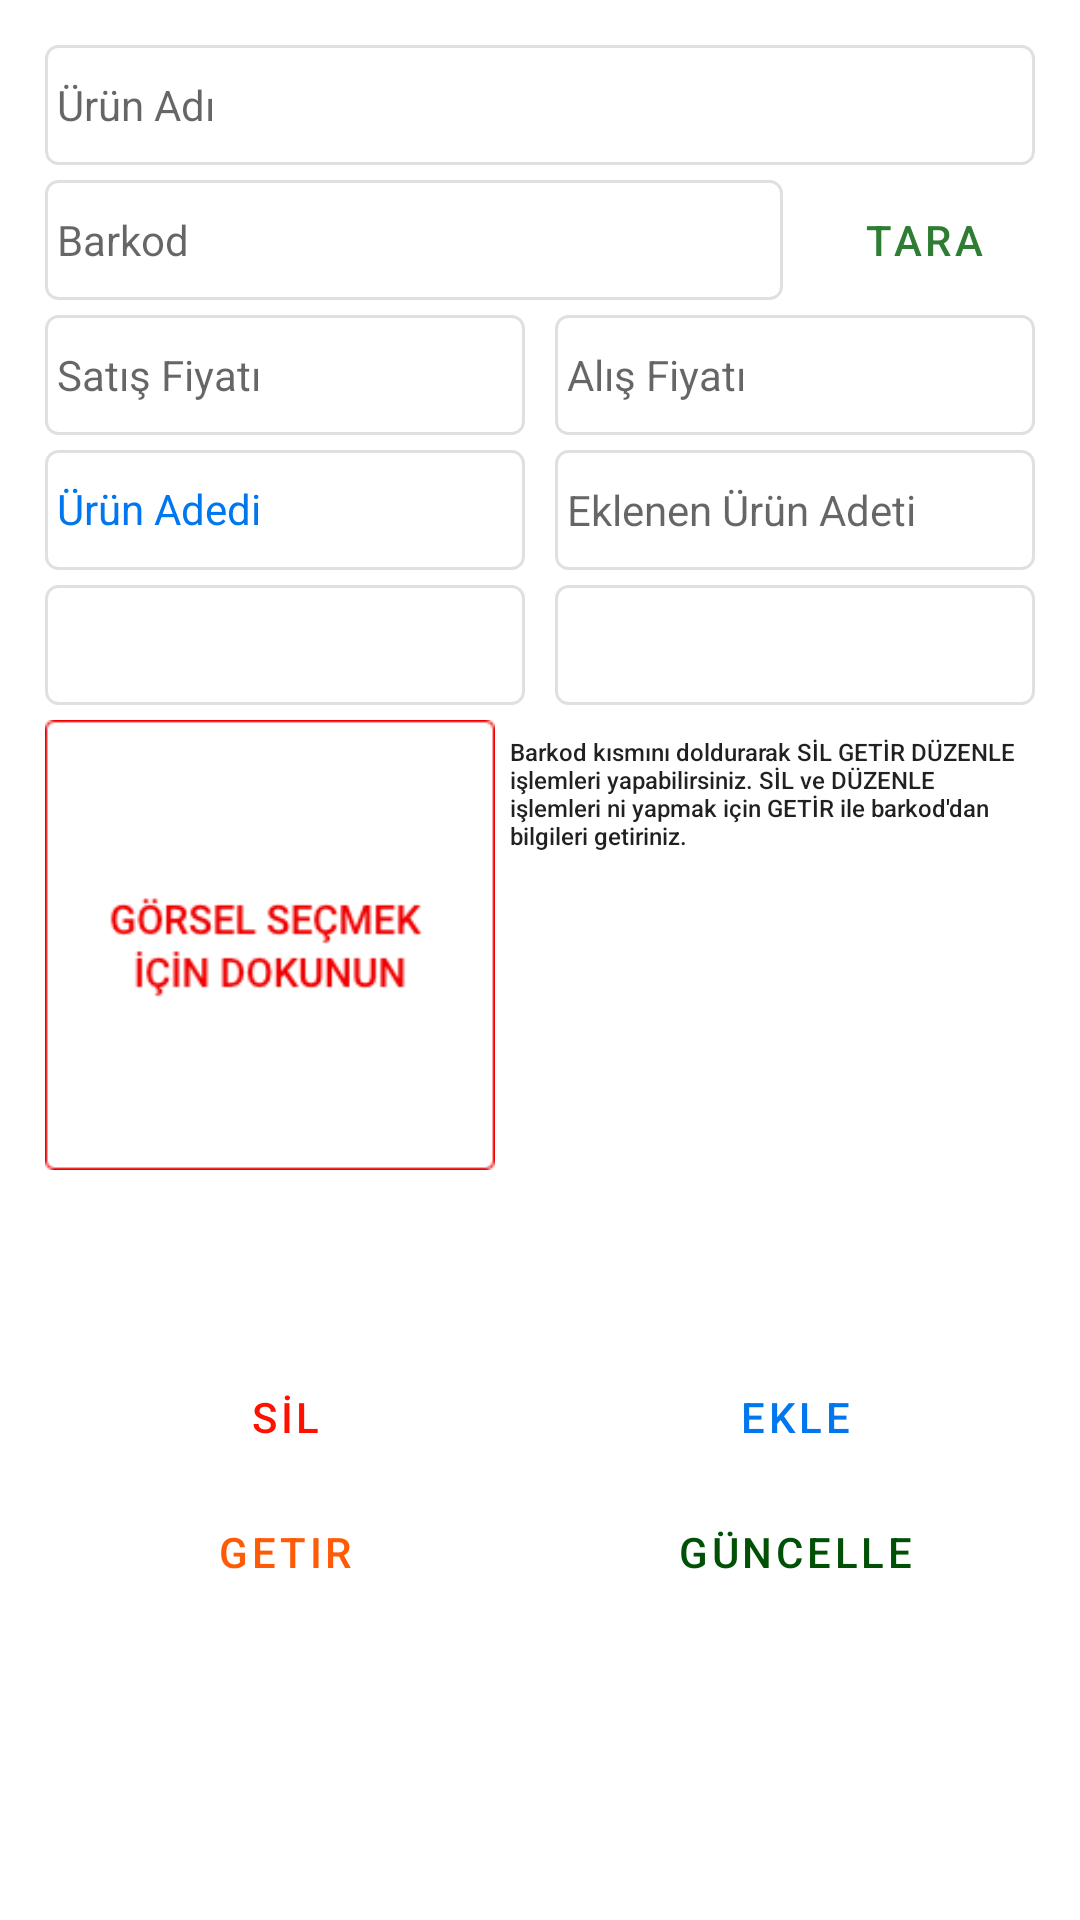

This screen was rendered from an Android layout file. Write that file and the resources it references.
<!-- AndroidManifest.xml: application theme Theme.Market2 -->
<!-- res/layout/activity_product_add.xml -->
<?xml version="1.0" encoding="utf-8"?>
<LinearLayout xmlns:android="http://schemas.android.com/apk/res/android"
    xmlns:app="http://schemas.android.com/apk/res-auto"
    xmlns:tools="http://schemas.android.com/tools"
    android:layout_width="match_parent"
    android:layout_height="match_parent"
    tools:context=".ui.stockstatus.ProductAddActivity"
    android:orientation="vertical"
    android:padding="15dp">

    <EditText
        android:id="@+id/a_name_tv"
        android:layout_width="match_parent"
        android:layout_height="40dp"
        android:layout_marginBottom="5dp"
        android:background="@drawable/grey_stoke"
        android:hint="Ürün Adı"
        android:textSize="14dp" />

    <androidx.appcompat.widget.LinearLayoutCompat
        android:layout_width="match_parent"
        android:layout_height="wrap_content"
        android:layout_marginBottom="5dp">

        <EditText
            android:id="@+id/a_barcode_tv"
            android:layout_width="0dp"
            android:layout_height="40dp"
            android:layout_weight="10"
            android:background="@drawable/grey_stoke"
            android:hint="Barkod"
            android:inputType="numberSigned"
            android:textSize="14dp" />

        <Button
            android:id="@+id/sales_scan_btn"
            style="@style/Widget.MaterialComponents.Button.OutlinedButton"
            android:layout_width="0dp"
            android:layout_height="40dp"
            android:layout_marginLeft="10dp"
            android:layout_weight="3"
            android:insetTop="0dp"
            android:insetBottom="0dp"
            android:text="TARA" />

    </androidx.appcompat.widget.LinearLayoutCompat>

    <androidx.appcompat.widget.LinearLayoutCompat
        android:layout_width="match_parent"
        android:layout_height="wrap_content"
        android:layout_marginBottom="5dp">

        <EditText
            android:id="@+id/a_saleprice_tv"
            android:layout_width="0dp"
            android:layout_height="40dp"
            android:layout_marginRight="5dp"
            android:layout_weight="1"
            android:background="@drawable/grey_stoke"
            android:hint="Satış Fiyatı"
            android:inputType="numberSigned|numberDecimal"
            android:textSize="14dp" />

        <EditText
            android:id="@+id/a_purchaseprice_tv"
            android:layout_width="0dp"
            android:layout_height="40dp"
            android:layout_marginLeft="5dp"
            android:layout_weight="1"
            android:background="@drawable/grey_stoke"
            android:hint="Alış Fiyatı"
            android:inputType="numberSigned|numberDecimal"
            android:textSize="14dp" />

    </androidx.appcompat.widget.LinearLayoutCompat>
    <androidx.appcompat.widget.LinearLayoutCompat
        android:layout_width="match_parent"
        android:layout_height="wrap_content"
        android:layout_marginBottom="5dp">

        <TextView
            android:id="@+id/a_add_et"
            android:layout_width="0dp"
            android:layout_height="40dp"
            android:layout_marginRight="5dp"
            android:layout_gravity="center"
            android:layout_weight="1"
            android:paddingTop="10dp"
            android:background="@drawable/grey_stoke"
            android:text="Ürün Adedi"
            android:textColor="@color/blue_btn"
            android:textSize="14dp" />

        <EditText
            android:id="@+id/a_add_product_tv"
            android:layout_width="0dp"
            android:layout_height="40dp"
            android:layout_marginLeft="5dp"
            android:layout_weight="1"
            android:background="@drawable/grey_stoke"
            android:hint="Eklenen Ürün Adeti"
            android:inputType="numberSigned"
            android:textSize="14dp" />

    </androidx.appcompat.widget.LinearLayoutCompat>

    <androidx.appcompat.widget.LinearLayoutCompat
        android:layout_width="match_parent"
        android:layout_height="wrap_content"
        android:layout_marginBottom="5dp">

        <Spinner
            android:id="@+id/a_category_s"
            android:layout_width="0dp"
            android:layout_height="40dp"
            android:layout_marginRight="5dp"
            android:hint="Ürün Adet"
            android:background="@drawable/grey_stoke"
            android:textSize="14dp"
            android:layout_weight="1"/>

        <Spinner
            android:id="@+id/a_unit_s"
            android:layout_width="0dp"
            android:layout_height="40dp"
            android:layout_marginLeft="5dp"
            android:hint="Ürün Adet"
            android:background="@drawable/grey_stoke"
            android:textSize="14dp"
            android:layout_weight="1"/>


    </androidx.appcompat.widget.LinearLayoutCompat>

    <androidx.appcompat.widget.LinearLayoutCompat
        android:layout_width="match_parent"
        android:layout_height="160dp">

        <ImageView
            android:id="@+id/a_product_image"
            android:layout_width="150dp"
            android:layout_height="150dp"
            android:src="@drawable/imageselect" />

        <TextView
            style="@style/TextAppearance.AppCompat.Body2"
            android:layout_width="match_parent"
            android:layout_height="wrap_content"
            android:padding="5dp"
            android:textSize="8dp"
            android:text="Barkod kısmını doldurarak SİL GETİR DÜZENLE işlemleri yapabilirsiniz. SİL ve DÜZENLE işlemleri ni yapmak için GETİR ile barkod'dan bilgileri getiriniz."/>

    </androidx.appcompat.widget.LinearLayoutCompat>

    <androidx.appcompat.widget.LinearLayoutCompat
        android:layout_width="match_parent"
        android:layout_height="match_parent"
        android:orientation="vertical"
        android:gravity="center"
        android:paddingBottom="15dp">


        <androidx.appcompat.widget.LinearLayoutCompat
            android:layout_width="match_parent"
            android:layout_height="wrap_content"
            android:layout_marginBottom="5dp">

            <Button
                android:id="@+id/a_delete_btn"
                style="@style/Widget.MaterialComponents.Button.OutlinedButton"
                android:layout_width="0dp"
                android:layout_height="40dp"
                android:layout_marginRight="5dp"
                android:layout_weight="4"
                android:insetTop="0dp"
                android:insetBottom="0dp"
                android:text="Sİl"
                android:textColor="@color/red"
                app:rippleColor="@color/red" />

            <Button
                android:id="@+id/a_add_btn"
                style="@style/Widget.MaterialComponents.Button.OutlinedButton"
                android:layout_width="0dp"
                android:layout_height="40dp"
                android:layout_marginLeft="5dp"
                android:layout_weight="4"
                android:insetTop="0dp"
                android:insetBottom="0dp"
                android:text="Ekle"
                android:textColor="@color/blue_btn"
                app:rippleColor="@color/blue_btn" />


        </androidx.appcompat.widget.LinearLayoutCompat>

        <androidx.appcompat.widget.LinearLayoutCompat
            android:layout_width="match_parent"
            android:layout_height="45dp"
            android:layout_marginBottom="15dp"
            android:paddingBottom="5dp">

            <Button
                android:id="@+id/a_get_btn"
                style="@style/Widget.MaterialComponents.Button.OutlinedButton"
                android:layout_width="0dp"
                android:layout_height="40dp"
                android:layout_marginRight="5dp"
                android:layout_weight="4"
                android:insetTop="0dp"
                android:insetBottom="0dp"
                android:text="Getir"
                android:textColor="#FF5B05"
                app:rippleColor="#FF5B05" />

            <Button
                android:id="@+id/a_update_btn"
                style="@style/Widget.MaterialComponents.Button.OutlinedButton"
                android:layout_width="0dp"
                android:layout_height="40dp"
                android:layout_marginLeft="5dp"
                android:layout_weight="4"
                android:insetTop="0dp"
                android:insetBottom="0dp"
                android:text="Güncelle"
                android:textColor="@color/primaryDarkColor"
                app:rippleColor="@color/primaryDarkColor" />


        </androidx.appcompat.widget.LinearLayoutCompat>
    </androidx.appcompat.widget.LinearLayoutCompat>






</LinearLayout>
<!-- resources referenced by this layout -->
<resources>
  <color name="blue_btn">#0077EE</color>
  <color name="primaryDarkColor">#005005</color>
  <color name="red">#FF1100</color>
  <!-- drawable grey_stoke (drawable) -->
  <?xml version="1.0" encoding="utf-8"?>
  <shape xmlns:android="http://schemas.android.com/apk/res/android"
      android:innerRadiusRatio="1"
      android:shape="rectangle" >
  
      <stroke
          android:width="1dp"
          android:color="@color/stoke_color"/>
      <padding
          android:bottom="4dp"
          android:left="4dp"
          android:right="4dp"
          android:top="4dp" />
      <corners
          android:radius="4dp"/>
      <size
          android:height="50dp"/>
  </shape>
  <!-- drawable imageselect: png bitmap (drawable, 6551 bytes) -->
  <style name="Theme.Market2" parent="Theme.MaterialComponents.DayNight.DarkActionBar">
  
  
  
  
  
  
  
  
  
  
  
  
          
          <item name="colorPrimary">@color/primaryColor</item>
          <item name="colorPrimaryVariant">@color/secondaryDarkColor</item>
          <item name="colorOnPrimary">@color/primaryLightColor</item>
          
          <item name="colorSecondary">@color/secondaryColor</item>
          <item name="colorSecondaryVariant">@color/secondaryLightColor</item>
          <item name="colorOnSecondary">@color/secondaryLightColor</item>
  
  
  
          
          <item name="android:statusBarColor" tools:targetApi="l">?attr/colorPrimaryVariant</item>
          
      </style>
  <color name="stoke_color">#E0E0E0</color>
  <color name="primaryColor">#2e7d32</color>
  <color name="secondaryDarkColor">#5a9216</color>
  <color name="primaryLightColor">#60ad5e</color>
  <color name="secondaryColor">#8bc34a</color>
  <color name="secondaryLightColor">#bef67a</color>
</resources>
